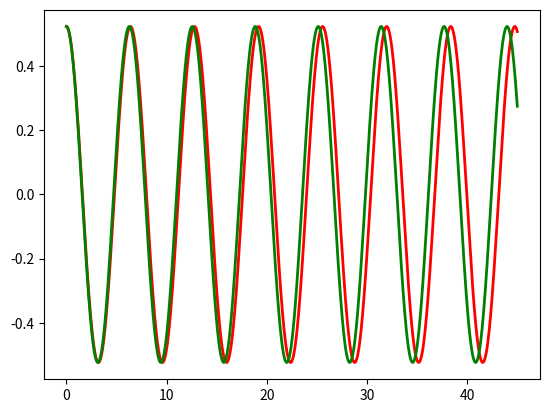

This figure's Python source:
from numpy import*
from matplotlib import*
from pylab import*
from scipy.integrate import odeint

N=1000#number of iterations
L=9.8
g=9.8
y=zeros([2])
#initial values
y[0]=30*pi/float(180)
y[1]=0.0

t = linspace(0,45,N)
#plt.style.use('dark_background')
def pendulum(y,t,L,g):
    dydt0=y[1]
    dydt1=(-g/float(L))*sin(y[0])
    f=array([dydt0,dydt1])
    return f
def pendulum_approx(y,t,L,g):
    dydt0=y[1]
    dydt1=(-g/float(L))*(y[0])
    f=array([dydt0,dydt1])
    return f
dynamics=odeint(pendulum,y,t,args=(L,g))
dynamics_approx=odeint(pendulum_approx,y,t,args=(L,g))

theta=dynamics[:,0]
omega=dynamics[:,1]
theta_approx=dynamics_approx[:,0]
omega_approx=dynamics_approx[:,1]
plot(t,theta,'-r',lw=2)
plot(t,theta_approx,'-g',lw=2)
show()